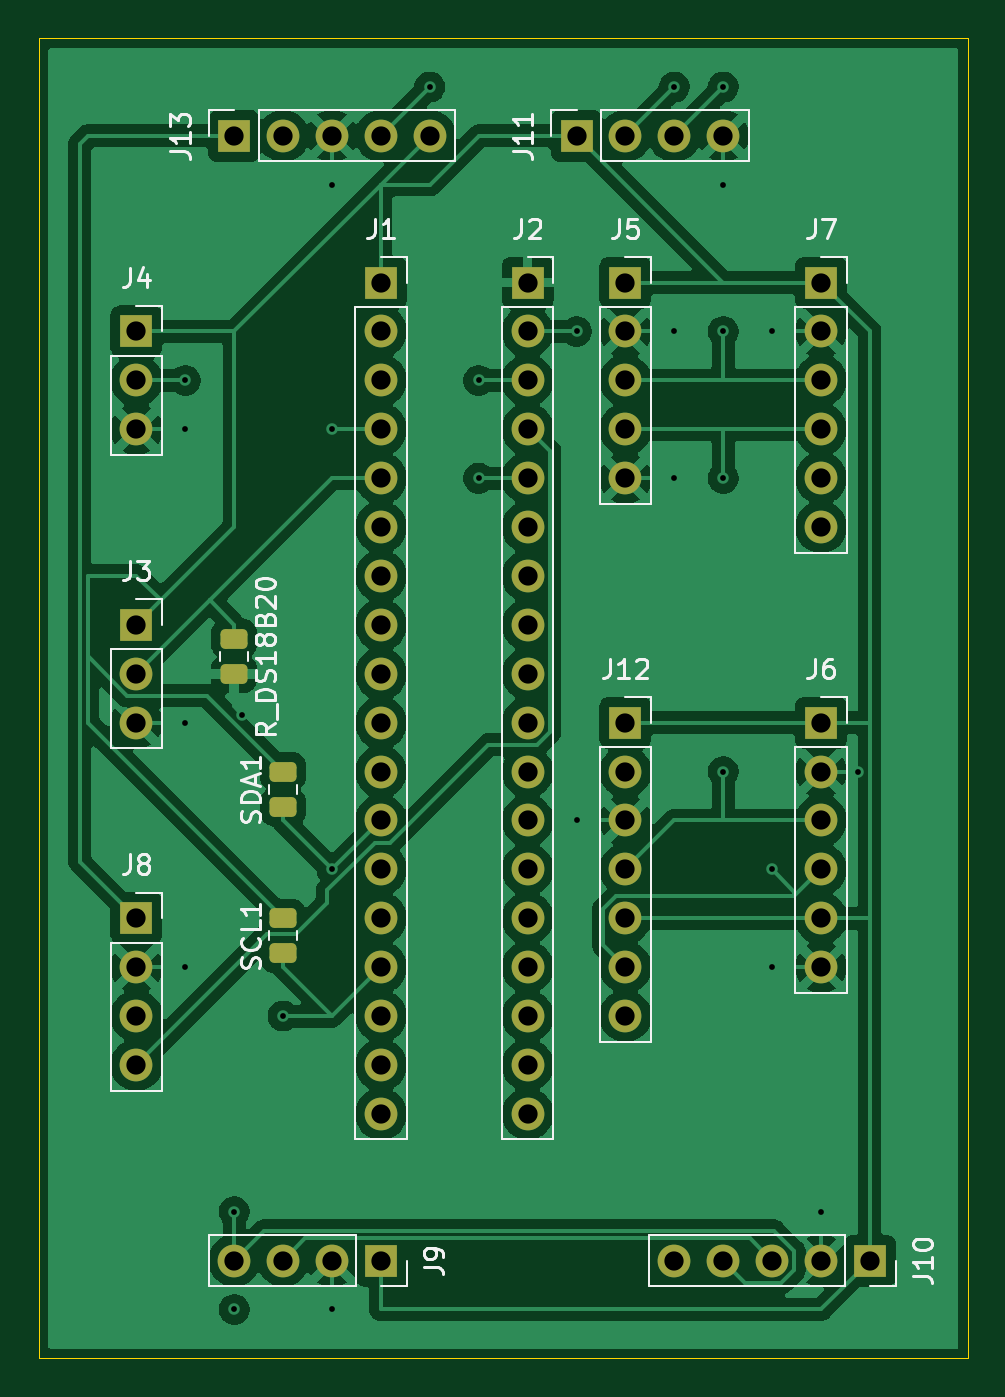
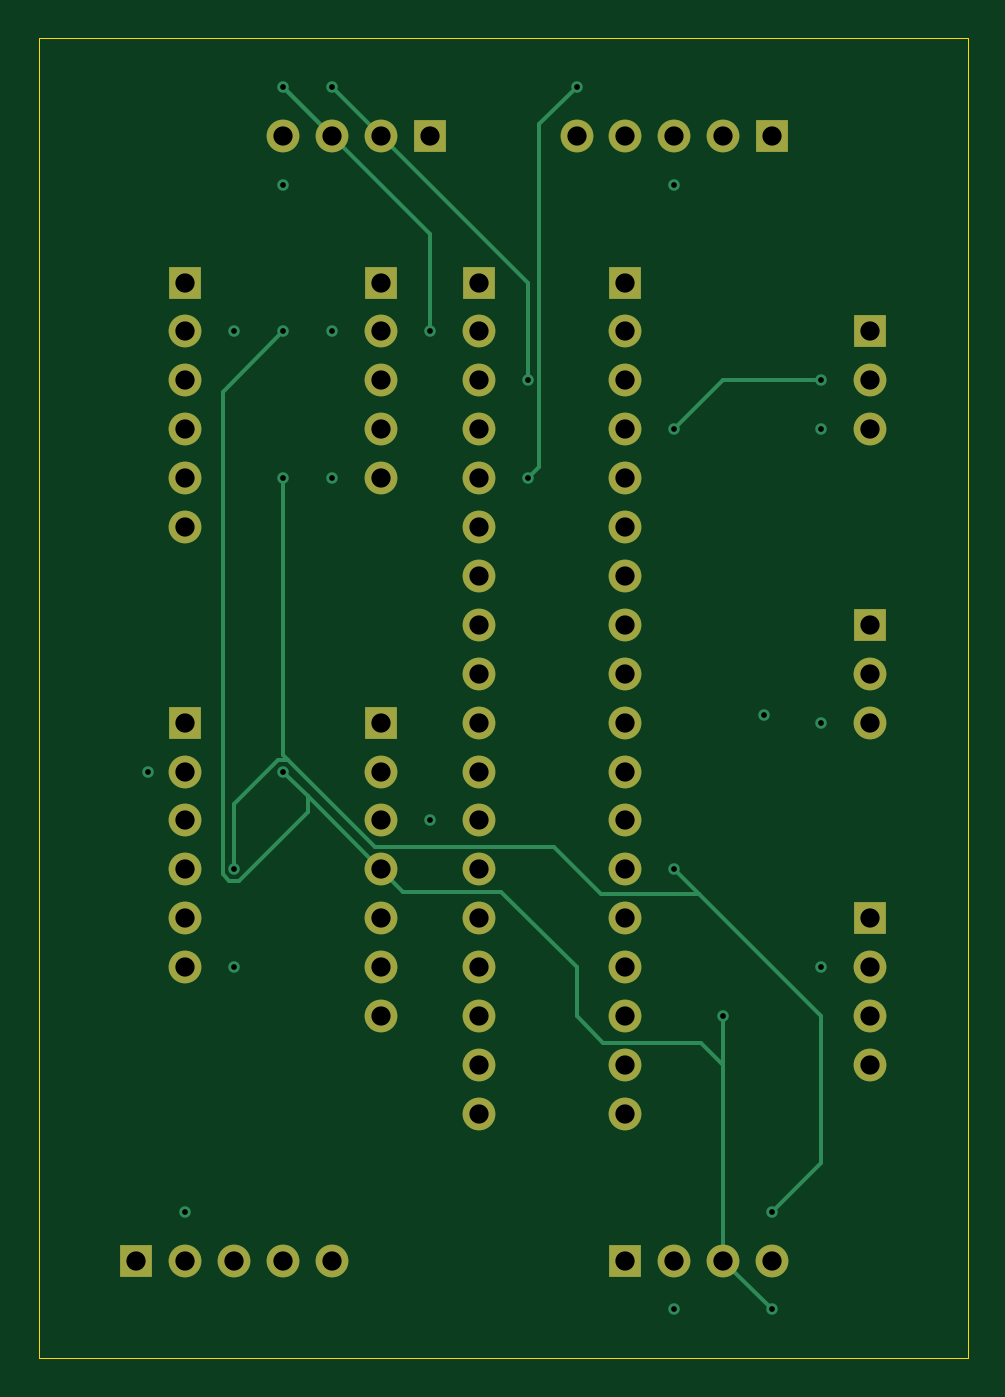
Circuit board: 11 layer files. Board 48.3 x 68.6 mm.
- bottom_copper: ESP32-S3-WROOM-1_v1-B_Cu.gbr (10105 bytes)
- bottom_mask: ESP32-S3-WROOM-1_v1-B_Mask.gbr (3301 bytes)
- paste: ESP32-S3-WROOM-1_v1-B_Paste.gbr (479 bytes)
- bottom_silk: ESP32-S3-WROOM-1_v1-B_Silkscreen.gbr (480 bytes)
- outline: ESP32-S3-WROOM-1_v1-Edge_Cuts.gbr (724 bytes)
- top_copper: ESP32-S3-WROOM-1_v1-F_Cu.gbr (152068 bytes)
- top_mask: ESP32-S3-WROOM-1_v1-F_Mask.gbr (4324 bytes)
- paste: ESP32-S3-WROOM-1_v1-F_Paste.gbr (1502 bytes)
- top_silk: ESP32-S3-WROOM-1_v1-F_Silkscreen.gbr (29972 bytes)
- drill: ESP32-S3-WROOM-1_v1-NPTH.drl (276 bytes)
- drill: ESP32-S3-WROOM-1_v1-PTH.drl (2346 bytes)

=== bottom_copper: ESP32-S3-WROOM-1_v1-B_Cu.gbr (10105 bytes, source omitted) ===
=== bottom_mask: ESP32-S3-WROOM-1_v1-B_Mask.gbr ===
%TF.GenerationSoftware,KiCad,Pcbnew,10.0.1*%
%TF.CreationDate,2026-05-26T07:52:26+05:30*%
%TF.ProjectId,ESP32-S3-WROOM-1_v1,45535033-322d-4533-932d-57524f4f4d2d,rev?*%
%TF.SameCoordinates,Original*%
%TF.FileFunction,Soldermask,Bot*%
%TF.FilePolarity,Negative*%
%FSLAX46Y46*%
G04 Gerber Fmt 4.6, Leading zero omitted, Abs format (unit mm)*
G04 Created by KiCad (PCBNEW 10.0.1) date 2026-05-26 07:52:26*
%MOMM*%
%LPD*%
G01*
G04 APERTURE LIST*
%ADD10C,1.700000*%
%ADD11R,1.700000X1.700000*%
G04 APERTURE END LIST*
D10*
%TO.C,J11*%
X165100000Y-93980000D03*
X162560000Y-93980000D03*
X160020000Y-93980000D03*
D11*
X157480000Y-93980000D03*
%TD*%
%TO.C,J3*%
X134620000Y-119380000D03*
D10*
X134620000Y-121920000D03*
X134620000Y-124460000D03*
%TD*%
D11*
%TO.C,J10*%
X172720000Y-152400000D03*
D10*
X170180000Y-152400000D03*
X167640000Y-152400000D03*
X165100000Y-152400000D03*
X162560000Y-152400000D03*
%TD*%
D11*
%TO.C,J6*%
X170180000Y-124460000D03*
D10*
X170180000Y-127000000D03*
X170180000Y-129540000D03*
X170180000Y-132080000D03*
X170180000Y-134620000D03*
X170180000Y-137160000D03*
%TD*%
D11*
%TO.C,J2*%
X154940000Y-101600000D03*
D10*
X154940000Y-104140000D03*
X154940000Y-106680000D03*
X154940000Y-109220000D03*
X154940000Y-111760000D03*
X154940000Y-114300000D03*
X154940000Y-116840000D03*
X154940000Y-119380000D03*
X154940000Y-121920000D03*
X154940000Y-124460000D03*
X154940000Y-127000000D03*
X154940000Y-129540000D03*
X154940000Y-132080000D03*
X154940000Y-134620000D03*
X154940000Y-137160000D03*
X154940000Y-139700000D03*
X154940000Y-142240000D03*
X154940000Y-144780000D03*
%TD*%
D11*
%TO.C,J13*%
X139700000Y-93980000D03*
D10*
X142240000Y-93980000D03*
X144780000Y-93980000D03*
X147320000Y-93980000D03*
X149860000Y-93980000D03*
%TD*%
D11*
%TO.C,J1*%
X147320000Y-101600000D03*
D10*
X147320000Y-104140000D03*
X147320000Y-106680000D03*
X147320000Y-109220000D03*
X147320000Y-111760000D03*
X147320000Y-114300000D03*
X147320000Y-116840000D03*
X147320000Y-119380000D03*
X147320000Y-121920000D03*
X147320000Y-124460000D03*
X147320000Y-127000000D03*
X147320000Y-129540000D03*
X147320000Y-132080000D03*
X147320000Y-134620000D03*
X147320000Y-137160000D03*
X147320000Y-139700000D03*
X147320000Y-142240000D03*
X147320000Y-144780000D03*
%TD*%
D11*
%TO.C,J5*%
X160020000Y-101600000D03*
D10*
X160020000Y-104140000D03*
X160020000Y-106680000D03*
X160020000Y-109220000D03*
X160020000Y-111760000D03*
%TD*%
D11*
%TO.C,J12*%
X160020000Y-124460000D03*
D10*
X160020000Y-127000000D03*
X160020000Y-129540000D03*
X160020000Y-132080000D03*
X160020000Y-134620000D03*
X160020000Y-137160000D03*
X160020000Y-139700000D03*
%TD*%
D11*
%TO.C,J9*%
X147320000Y-152400000D03*
D10*
X144780000Y-152400000D03*
X142240000Y-152400000D03*
X139700000Y-152400000D03*
%TD*%
D11*
%TO.C,J7*%
X170180000Y-101600000D03*
D10*
X170180000Y-104140000D03*
X170180000Y-106680000D03*
X170180000Y-109220000D03*
X170180000Y-111760000D03*
X170180000Y-114300000D03*
%TD*%
D11*
%TO.C,J4*%
X134620000Y-104140000D03*
D10*
X134620000Y-106680000D03*
X134620000Y-109220000D03*
%TD*%
D11*
%TO.C,J8*%
X134620000Y-134620000D03*
D10*
X134620000Y-137160000D03*
X134620000Y-139700000D03*
X134620000Y-142240000D03*
%TD*%
M02*

=== paste: ESP32-S3-WROOM-1_v1-B_Paste.gbr ===
%TF.GenerationSoftware,KiCad,Pcbnew,10.0.1*%
%TF.CreationDate,2026-05-26T07:52:26+05:30*%
%TF.ProjectId,ESP32-S3-WROOM-1_v1,45535033-322d-4533-932d-57524f4f4d2d,rev?*%
%TF.SameCoordinates,Original*%
%TF.FileFunction,Paste,Bot*%
%TF.FilePolarity,Positive*%
%FSLAX46Y46*%
G04 Gerber Fmt 4.6, Leading zero omitted, Abs format (unit mm)*
G04 Created by KiCad (PCBNEW 10.0.1) date 2026-05-26 07:52:26*
%MOMM*%
%LPD*%
G01*
G04 APERTURE LIST*
G04 APERTURE END LIST*
M02*

=== bottom_silk: ESP32-S3-WROOM-1_v1-B_Silkscreen.gbr ===
%TF.GenerationSoftware,KiCad,Pcbnew,10.0.1*%
%TF.CreationDate,2026-05-26T07:52:26+05:30*%
%TF.ProjectId,ESP32-S3-WROOM-1_v1,45535033-322d-4533-932d-57524f4f4d2d,rev?*%
%TF.SameCoordinates,Original*%
%TF.FileFunction,Legend,Bot*%
%TF.FilePolarity,Positive*%
%FSLAX46Y46*%
G04 Gerber Fmt 4.6, Leading zero omitted, Abs format (unit mm)*
G04 Created by KiCad (PCBNEW 10.0.1) date 2026-05-26 07:52:26*
%MOMM*%
%LPD*%
G01*
G04 APERTURE LIST*
G04 APERTURE END LIST*
M02*

=== outline: ESP32-S3-WROOM-1_v1-Edge_Cuts.gbr ===
%TF.GenerationSoftware,KiCad,Pcbnew,10.0.1*%
%TF.CreationDate,2026-05-26T07:52:26+05:30*%
%TF.ProjectId,ESP32-S3-WROOM-1_v1,45535033-322d-4533-932d-57524f4f4d2d,rev?*%
%TF.SameCoordinates,Original*%
%TF.FileFunction,Profile,NP*%
%FSLAX46Y46*%
G04 Gerber Fmt 4.6, Leading zero omitted, Abs format (unit mm)*
G04 Created by KiCad (PCBNEW 10.0.1) date 2026-05-26 07:52:26*
%MOMM*%
%LPD*%
G01*
G04 APERTURE LIST*
%TA.AperFunction,Profile*%
%ADD10C,0.050000*%
%TD*%
G04 APERTURE END LIST*
D10*
X129540000Y-88900000D02*
X129540000Y-157480000D01*
X129540000Y-157480000D02*
X177800000Y-157480000D01*
X177800000Y-88900000D02*
X129540000Y-88900000D01*
X177800000Y-157480000D02*
X177800000Y-88900000D01*
M02*

=== top_copper: ESP32-S3-WROOM-1_v1-F_Cu.gbr (152068 bytes, source omitted) ===
=== top_mask: ESP32-S3-WROOM-1_v1-F_Mask.gbr ===
%TF.GenerationSoftware,KiCad,Pcbnew,10.0.1*%
%TF.CreationDate,2026-05-26T07:52:26+05:30*%
%TF.ProjectId,ESP32-S3-WROOM-1_v1,45535033-322d-4533-932d-57524f4f4d2d,rev?*%
%TF.SameCoordinates,Original*%
%TF.FileFunction,Soldermask,Top*%
%TF.FilePolarity,Negative*%
%FSLAX46Y46*%
G04 Gerber Fmt 4.6, Leading zero omitted, Abs format (unit mm)*
G04 Created by KiCad (PCBNEW 10.0.1) date 2026-05-26 07:52:26*
%MOMM*%
%LPD*%
G01*
G04 APERTURE LIST*
G04 Aperture macros list*
%AMRoundRect*
0 Rectangle with rounded corners*
0 $1 Rounding radius*
0 $2 $3 $4 $5 $6 $7 $8 $9 X,Y pos of 4 corners*
0 Add a 4 corners polygon primitive as box body*
4,1,4,$2,$3,$4,$5,$6,$7,$8,$9,$2,$3,0*
0 Add four circle primitives for the rounded corners*
1,1,$1+$1,$2,$3*
1,1,$1+$1,$4,$5*
1,1,$1+$1,$6,$7*
1,1,$1+$1,$8,$9*
0 Add four rect primitives between the rounded corners*
20,1,$1+$1,$2,$3,$4,$5,0*
20,1,$1+$1,$4,$5,$6,$7,0*
20,1,$1+$1,$6,$7,$8,$9,0*
20,1,$1+$1,$8,$9,$2,$3,0*%
G04 Aperture macros list end*
%ADD10C,1.700000*%
%ADD11R,1.700000X1.700000*%
%ADD12RoundRect,0.250000X0.450000X-0.262500X0.450000X0.262500X-0.450000X0.262500X-0.450000X-0.262500X0*%
%ADD13RoundRect,0.250000X-0.450000X0.262500X-0.450000X-0.262500X0.450000X-0.262500X0.450000X0.262500X0*%
G04 APERTURE END LIST*
D10*
%TO.C,J11*%
X165100000Y-93980000D03*
X162560000Y-93980000D03*
X160020000Y-93980000D03*
D11*
X157480000Y-93980000D03*
%TD*%
%TO.C,J3*%
X134620000Y-119380000D03*
D10*
X134620000Y-121920000D03*
X134620000Y-124460000D03*
%TD*%
D11*
%TO.C,J10*%
X172720000Y-152400000D03*
D10*
X170180000Y-152400000D03*
X167640000Y-152400000D03*
X165100000Y-152400000D03*
X162560000Y-152400000D03*
%TD*%
D11*
%TO.C,J6*%
X170180000Y-124460000D03*
D10*
X170180000Y-127000000D03*
X170180000Y-129540000D03*
X170180000Y-132080000D03*
X170180000Y-134620000D03*
X170180000Y-137160000D03*
%TD*%
D11*
%TO.C,J2*%
X154940000Y-101600000D03*
D10*
X154940000Y-104140000D03*
X154940000Y-106680000D03*
X154940000Y-109220000D03*
X154940000Y-111760000D03*
X154940000Y-114300000D03*
X154940000Y-116840000D03*
X154940000Y-119380000D03*
X154940000Y-121920000D03*
X154940000Y-124460000D03*
X154940000Y-127000000D03*
X154940000Y-129540000D03*
X154940000Y-132080000D03*
X154940000Y-134620000D03*
X154940000Y-137160000D03*
X154940000Y-139700000D03*
X154940000Y-142240000D03*
X154940000Y-144780000D03*
%TD*%
D11*
%TO.C,J13*%
X139700000Y-93980000D03*
D10*
X142240000Y-93980000D03*
X144780000Y-93980000D03*
X147320000Y-93980000D03*
X149860000Y-93980000D03*
%TD*%
D11*
%TO.C,J1*%
X147320000Y-101600000D03*
D10*
X147320000Y-104140000D03*
X147320000Y-106680000D03*
X147320000Y-109220000D03*
X147320000Y-111760000D03*
X147320000Y-114300000D03*
X147320000Y-116840000D03*
X147320000Y-119380000D03*
X147320000Y-121920000D03*
X147320000Y-124460000D03*
X147320000Y-127000000D03*
X147320000Y-129540000D03*
X147320000Y-132080000D03*
X147320000Y-134620000D03*
X147320000Y-137160000D03*
X147320000Y-139700000D03*
X147320000Y-142240000D03*
X147320000Y-144780000D03*
%TD*%
D11*
%TO.C,J5*%
X160020000Y-101600000D03*
D10*
X160020000Y-104140000D03*
X160020000Y-106680000D03*
X160020000Y-109220000D03*
X160020000Y-111760000D03*
%TD*%
D11*
%TO.C,J12*%
X160020000Y-124460000D03*
D10*
X160020000Y-127000000D03*
X160020000Y-129540000D03*
X160020000Y-132080000D03*
X160020000Y-134620000D03*
X160020000Y-137160000D03*
X160020000Y-139700000D03*
%TD*%
D11*
%TO.C,J9*%
X147320000Y-152400000D03*
D10*
X144780000Y-152400000D03*
X142240000Y-152400000D03*
X139700000Y-152400000D03*
%TD*%
D11*
%TO.C,J7*%
X170180000Y-101600000D03*
D10*
X170180000Y-104140000D03*
X170180000Y-106680000D03*
X170180000Y-109220000D03*
X170180000Y-111760000D03*
X170180000Y-114300000D03*
%TD*%
D12*
%TO.C,SCL1*%
X142240000Y-136445000D03*
X142240000Y-134620000D03*
%TD*%
D13*
%TO.C,R_DS18B20*%
X139700000Y-120095000D03*
X139700000Y-121920000D03*
%TD*%
D12*
%TO.C,SDA1*%
X142240000Y-128825000D03*
X142240000Y-127000000D03*
%TD*%
D11*
%TO.C,J4*%
X134620000Y-104140000D03*
D10*
X134620000Y-106680000D03*
X134620000Y-109220000D03*
%TD*%
D11*
%TO.C,J8*%
X134620000Y-134620000D03*
D10*
X134620000Y-137160000D03*
X134620000Y-139700000D03*
X134620000Y-142240000D03*
%TD*%
M02*

=== paste: ESP32-S3-WROOM-1_v1-F_Paste.gbr (1502 bytes, source withheld) ===
=== top_silk: ESP32-S3-WROOM-1_v1-F_Silkscreen.gbr (29972 bytes, source omitted) ===
=== drill: ESP32-S3-WROOM-1_v1-NPTH.drl ===
M48
; DRILL file KiCad 10.0.1 date 2026-05-26T07:52:30
; FORMAT={-:-/ absolute / metric / decimal}
; #@! TF.CreationDate,2026-05-26T07:52:30+05:30
; #@! TF.GenerationSoftware,Kicad,Pcbnew,10.0.1
; #@! TF.FileFunction,NonPlated,1,2,NPTH
FMAT,2
METRIC
%
G90
G05
M30

=== drill: ESP32-S3-WROOM-1_v1-PTH.drl ===
M48
; DRILL file KiCad 10.0.1 date 2026-05-26T07:52:30
; FORMAT={-:-/ absolute / metric / decimal}
; #@! TF.CreationDate,2026-05-26T07:52:30+05:30
; #@! TF.GenerationSoftware,Kicad,Pcbnew,10.0.1
; #@! TF.FileFunction,Plated,1,2,PTH
FMAT,2
METRIC
; #@! TA.AperFunction,Plated,PTH,ViaDrill
T1C0.300
; #@! TA.AperFunction,Plated,PTH,ComponentDrill
T2C1.000
%
G90
G05
T1
X137.16Y-106.68
X137.16Y-109.22
X137.16Y-124.46
X137.16Y-137.16
X139.7Y-149.86
X139.7Y-154.94
X140.124Y-124.036
X142.24Y-139.7
X144.78Y-96.52
X144.78Y-109.22
X144.78Y-132.08
X144.78Y-154.94
X149.86Y-91.44
X152.4Y-106.68
X152.4Y-111.76
X157.48Y-104.14
X157.48Y-129.54
X162.56Y-91.44
X162.56Y-104.14
X162.56Y-111.76
X165.1Y-91.44
X165.1Y-96.52
X165.1Y-104.14
X165.1Y-111.76
X165.1Y-127.0
X167.64Y-104.14
X167.64Y-132.08
X167.64Y-137.16
X170.18Y-149.86
X172.12Y-127.0
T2
X134.62Y-104.14
X134.62Y-106.68
X134.62Y-109.22
X134.62Y-119.38
X134.62Y-121.92
X134.62Y-124.46
X134.62Y-134.62
X134.62Y-137.16
X134.62Y-139.7
X134.62Y-142.24
X139.7Y-93.98
X139.7Y-152.4
X142.24Y-93.98
X142.24Y-152.4
X144.78Y-93.98
X144.78Y-152.4
X147.32Y-93.98
X147.32Y-101.6
X147.32Y-104.14
X147.32Y-106.68
X147.32Y-109.22
X147.32Y-111.76
X147.32Y-114.3
X147.32Y-116.84
X147.32Y-119.38
X147.32Y-121.92
X147.32Y-124.46
X147.32Y-127.0
X147.32Y-129.54
X147.32Y-132.08
X147.32Y-134.62
X147.32Y-137.16
X147.32Y-139.7
X147.32Y-142.24
X147.32Y-144.78
X147.32Y-152.4
X149.86Y-93.98
X154.94Y-101.6
X154.94Y-104.14
X154.94Y-106.68
X154.94Y-109.22
X154.94Y-111.76
X154.94Y-114.3
X154.94Y-116.84
X154.94Y-119.38
X154.94Y-121.92
X154.94Y-124.46
X154.94Y-127.0
X154.94Y-129.54
X154.94Y-132.08
X154.94Y-134.62
X154.94Y-137.16
X154.94Y-139.7
X154.94Y-142.24
X154.94Y-144.78
X157.48Y-93.98
X160.02Y-93.98
X160.02Y-101.6
X160.02Y-104.14
X160.02Y-106.68
X160.02Y-109.22
X160.02Y-111.76
X160.02Y-124.46
X160.02Y-127.0
X160.02Y-129.54
X160.02Y-132.08
X160.02Y-134.62
X160.02Y-137.16
X160.02Y-139.7
X162.56Y-93.98
X162.56Y-152.4
X165.1Y-93.98
X165.1Y-152.4
X167.64Y-152.4
X170.18Y-101.6
X170.18Y-104.14
X170.18Y-106.68
X170.18Y-109.22
X170.18Y-111.76
X170.18Y-114.3
X170.18Y-124.46
X170.18Y-127.0
X170.18Y-129.54
X170.18Y-132.08
X170.18Y-134.62
X170.18Y-137.16
X170.18Y-152.4
X172.72Y-152.4
M30
